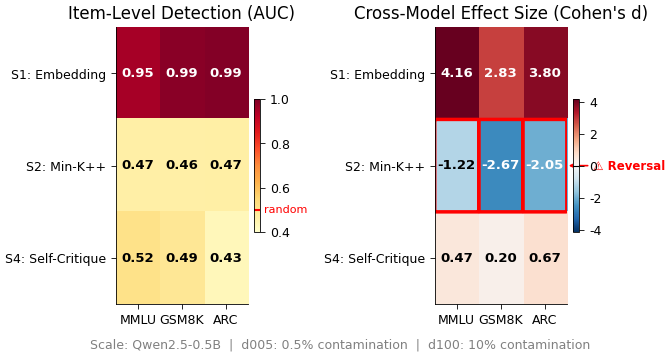

Recreate this plot in Python. (Note: this script raises an exception after producing the figure.)
import matplotlib
matplotlib.use('Agg')
import matplotlib.pyplot as plt
import matplotlib.patches as mpatches
import numpy as np
from matplotlib.colors import TwoSlopeNorm

plt.rcParams.update({
    'pdf.fonttype': 42,
    'ps.fonttype': 42,
    'font.family': 'DejaVu Sans',
    'font.size': 10,
    'axes.titlesize': 12,
    'axes.labelsize': 11,
    'xtick.labelsize': 9,
    'ytick.labelsize': 9,
    'legend.fontsize': 8.5,
    'figure.dpi': 300,
    'savefig.dpi': 300,
    'savefig.bbox': 'tight',
    'savefig.pad_inches': 0.05,
    'axes.spines.top': False,
    'axes.spines.right': False,
    'axes.linewidth': 0.6,
    'xtick.major.width': 0.6,
    'ytick.major.width': 0.6,
    'xtick.major.size': 3.5,
    'ytick.major.size': 3.5,
    'lines.linewidth': 1.8,
    'grid.alpha': 0.3,
    'grid.linewidth': 0.5,
    'grid.linestyle': '--',
})

signals = ['S1: Embedding', 'S2: Min-K++', 'S4: Self-Critique']
benchmarks = ['MMLU', 'GSM8K', 'ARC']

auc_d005 = np.array([
    [0.9530, 0.9882, 0.9950],
    [0.4655, 0.4649, 0.4659],
    [0.5165, 0.4947, 0.4325],
])

cohens_d_d100 = np.array([
    [4.1622, 2.8331, 3.7993],
    [-1.2203, -2.6660, -2.0480],
    [0.4673, 0.2034, 0.6708],
])

fig, (ax1, ax2) = plt.subplots(1, 2, figsize=(7, 3.5))

# Panel A: AUC heatmap
im1 = ax1.imshow(auc_d005, cmap='YlOrRd', vmin=0.4, vmax=1.0, aspect='auto')
ax1.set_xticks(range(3))
ax1.set_xticklabels(benchmarks)
ax1.set_yticks(range(3))
ax1.set_yticklabels(signals)
ax1.set_title('Item-Level Detection (AUC)')

for i in range(3):
    for j in range(3):
        val = auc_d005[i, j]
        color = 'white' if val > 0.75 else 'black'
        ax1.text(j, i, f'{val:.2f}', ha='center', va='center', color=color, fontsize=9.5, fontweight='bold')

cbar1 = fig.colorbar(im1, ax=ax1, fraction=0.046, pad=0.04)
cbar1.ax.axhline(y=0.5, color='red', linewidth=1.5, linestyle='--')
cbar1.ax.text(1.5, 0.5, 'random', transform=cbar1.ax.get_yaxis_transform(),
              va='center', ha='left', fontsize=8, color='red')

# Panel B: Cohen's d heatmap (diverging)
vmax = max(abs(cohens_d_d100.min()), abs(cohens_d_d100.max()))
norm = TwoSlopeNorm(vmin=-vmax, vcenter=0, vmax=vmax)
im2 = ax2.imshow(cohens_d_d100, cmap='RdBu_r', norm=norm, aspect='auto')
ax2.set_xticks(range(3))
ax2.set_xticklabels(benchmarks)
ax2.set_yticks(range(3))
ax2.set_yticklabels(signals)
ax2.set_title("Cross-Model Effect Size (Cohen's d)")

for i in range(3):
    for j in range(3):
        val = cohens_d_d100[i, j]
        color = 'white' if abs(val) > 2.0 else 'black'
        text = f'{val:.2f}'
        ax2.text(j, i, text, ha='center', va='center', color=color, fontsize=9.5, fontweight='bold')

# Highlight S2 reversal cells with red border
for j in range(3):
    rect = mpatches.FancyBboxPatch(
        (j - 0.48, 1 - 0.48), 0.96, 0.96,
        linewidth=2.5, edgecolor='red', facecolor='none',
        boxstyle='round,pad=0.02'
    )
    ax2.add_patch(rect)

# Add reversal label directly on the right side
ax2.annotate('⚠ Reversal', xy=(2.48, 1), xytext=(3.1, 1),
             ha='left', va='center', fontsize=8.5, color='red', fontweight='bold',
             annotation_clip=False,
             arrowprops=dict(arrowstyle='->', color='red', lw=1.2))

cbar2 = fig.colorbar(im2, ax=ax2, fraction=0.046, pad=0.04)
cbar2.ax.axhline(y=0.0, color='black', linewidth=0.8, linestyle='-')

fig.text(0.5, -0.02, 'Scale: Qwen2.5-0.5B  |  d005: 0.5% contamination  |  d100: 10% contamination',
         ha='center', fontsize=9, color='gray')

plt.tight_layout()

out_dir = '/home/ubuntu/.agent-ml-research-idea_gen_0509_13/projects/contamcal-irt-calibration/figures/paper'
fig.savefig(f'{out_dir}/fig_signal_heatmap.pdf')
fig.savefig(f'{out_dir}/fig_signal_heatmap.png')
print('Saved fig_signal_heatmap.pdf and .png')
